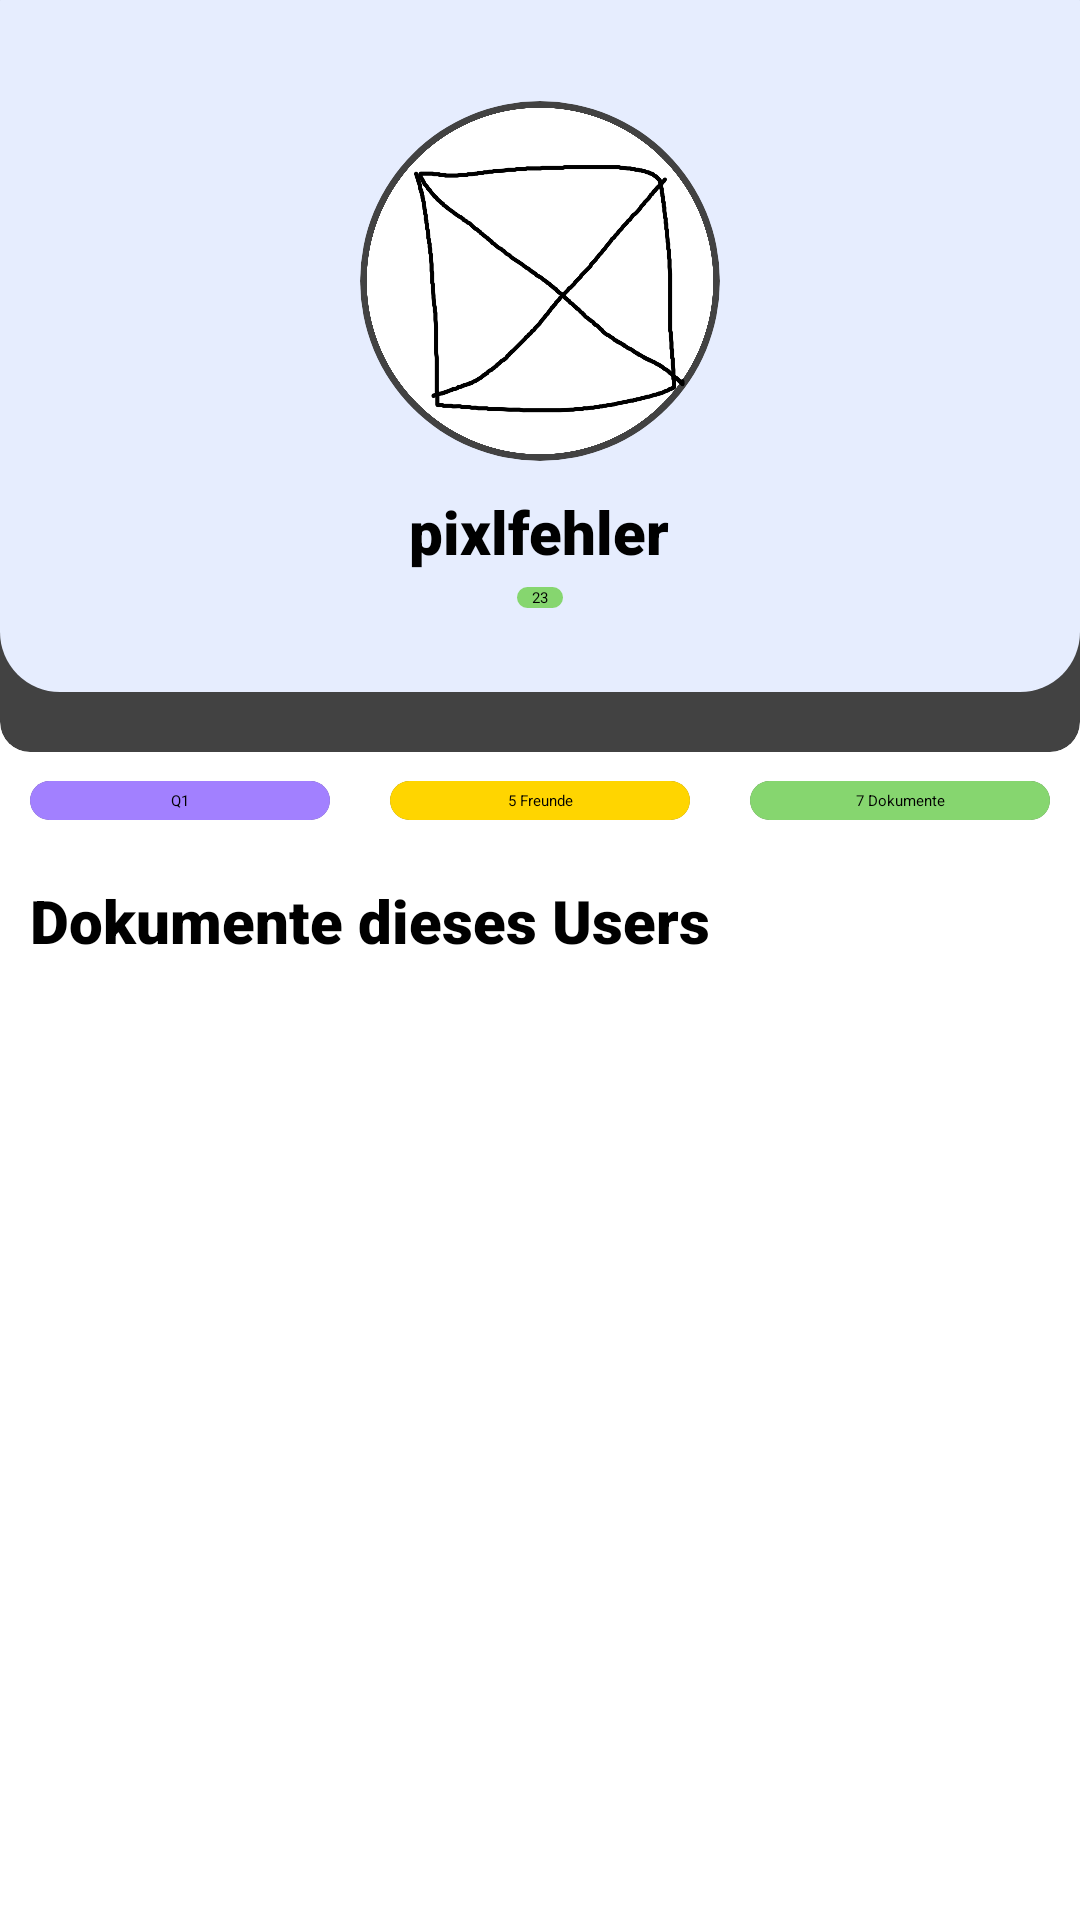

Android layout source for this screen:
<!-- AndroidManifest.xml: application theme Theme.StudyShare -->
<!-- res/layout/fragment_user_detail.xml -->
<?xml version="1.0" encoding="utf-8"?>
<androidx.constraintlayout.widget.ConstraintLayout xmlns:android="http://schemas.android.com/apk/res/android"
    xmlns:app="http://schemas.android.com/apk/res-auto"
    xmlns:tools="http://schemas.android.com/tools"
    android:layout_width="match_parent"
    android:layout_height="match_parent"
    tools:context=".ui.accountFragment">


    <androidx.cardview.widget.CardView
        android:id="@+id/progressCV"
        android:layout_width="match_parent"
        android:layout_height="270dp"
        app:cardCornerRadius="10dp"
        app:cardElevation="10dp"
        app:layout_constraintStart_toStartOf="parent"
        app:layout_constraintTop_toTopOf="parent"
        android:layout_marginTop="-20dp">

        <androidx.constraintlayout.widget.ConstraintLayout
            android:layout_width="match_parent"
            android:layout_height="match_parent">

            <ProgressBar
                android:id="@+id/progressBar3"
                style="?android:attr/progressBarStyleHorizontal"
                android:layout_width="0dp"
                android:layout_height="0dp"
                android:scaleY="80"
                android:progress="40"
                app:layout_constraintBottom_toBottomOf="parent"
                app:layout_constraintEnd_toEndOf="parent"
                app:layout_constraintStart_toStartOf="parent"
                app:layout_constraintTop_toTopOf="parent" />

        </androidx.constraintlayout.widget.ConstraintLayout>
    </androidx.cardview.widget.CardView>

    <androidx.cardview.widget.CardView
        android:id="@+id/profileBanner"
        android:layout_width="match_parent"
        android:layout_height="250dp"
        android:layout_marginTop="-20dp"
        app:cardCornerRadius="20dp"
        app:cardElevation="10dp"
        app:layout_constraintStart_toStartOf="parent"
        app:layout_constraintTop_toTopOf="parent">

        <androidx.constraintlayout.widget.ConstraintLayout
            android:layout_width="match_parent"
            android:layout_height="match_parent"
            android:background="@color/secondary">

            <LinearLayout
                android:layout_width="wrap_content"
                android:layout_height="wrap_content"
                android:orientation="vertical"
                tools:layout_editor_absoluteY="19dp"
                app:layout_constraintTop_toTopOf="parent"
                app:layout_constraintBottom_toBottomOf="parent"
                app:layout_constraintLeft_toLeftOf="parent"
                app:layout_constraintRight_toRightOf="parent"
                android:layout_marginTop="20dp"
                android:clipToPadding="false"
                android:gravity="center">

                <androidx.cardview.widget.CardView
                    android:layout_width="120dp"
                    android:layout_height="120dp"
                    app:cardCornerRadius="60dp"
                    app:cardElevation="10dp"
                    android:layout_margin="10dp">

                    <ImageView
                        android:id="@+id/profilePicIV"
                        android:layout_width="wrap_content"
                        android:layout_height="wrap_content"
                        android:scaleType="centerCrop"
                        android:src="@drawable/logo_placeholder" />
                </androidx.cardview.widget.CardView>

                <TextView
                    android:id="@+id/usernameTV"
                    android:layout_width="wrap_content"
                    android:layout_height="wrap_content"
                    android:fontFamily="sans-serif-black"
                    android:gravity="center"
                    android:text="pixlfehler"
                    android:textSize="20sp" />

                <TextView
                    android:id="@+id/levelTV"
                    android:layout_width="wrap_content"
                    android:layout_height="wrap_content"
                    android:gravity="center"
                    android:text="23"
                    android:background="@drawable/fach_background"
                    android:paddingHorizontal="5dp"
                    android:layout_margin="5dp"/>
            </LinearLayout>

        </androidx.constraintlayout.widget.ConstraintLayout>
    </androidx.cardview.widget.CardView>

    <LinearLayout
        android:id="@+id/linearLayout"
        android:layout_width="match_parent"
        android:layout_height="wrap_content"
        android:orientation="horizontal"
        app:layout_constraintStart_toStartOf="parent"
        app:layout_constraintTop_toBottomOf="@+id/progressCV">

        <androidx.cardview.widget.CardView
            android:layout_width="0dp"
            android:layout_height="wrap_content"
            android:layout_margin="10dp"
            android:layout_weight="1"
            app:cardCornerRadius="15dp">

            <TextView
                android:id="@+id/stufe"
                android:layout_width="match_parent"
                android:layout_height="wrap_content"
                android:background="@color/dark_purple"
                android:gravity="center"
                android:padding="3dp"
                android:text="Q1" />
        </androidx.cardview.widget.CardView>

        <androidx.cardview.widget.CardView
            android:layout_width="0dp"
            android:layout_height="wrap_content"
            android:layout_margin="10dp"
            android:layout_weight="1"
            android:elevation="0dp"
            app:cardCornerRadius="15dp">

            <TextView
                android:id="@+id/friendCount"
                android:layout_width="match_parent"
                android:layout_height="wrap_content"
                android:background="@color/higher_classes_yellow"
                android:gravity="center"
                android:padding="3dp"
                android:text="5 Freunde" />
        </androidx.cardview.widget.CardView>

        <androidx.cardview.widget.CardView
            android:layout_width="0dp"
            android:layout_height="wrap_content"
            android:layout_margin="10dp"
            android:layout_weight="1"
            app:cardCornerRadius="15dp">

            <TextView
                android:id="@+id/docCount"
                android:layout_width="match_parent"
                android:layout_height="wrap_content"
                android:background="@color/biology_green"
                android:gravity="center"
                android:padding="3dp"
                android:text="7 Dokumente" />
        </androidx.cardview.widget.CardView>

    </LinearLayout>

    <TextView
        android:id="@+id/textView11"
        android:layout_width="wrap_content"
        android:layout_height="wrap_content"
        android:layout_margin="10dp"
        android:fontFamily="sans-serif-black"
        android:text="Dokumente dieses Users"
        android:textSize="20sp"
        app:layout_constraintStart_toStartOf="parent"
        app:layout_constraintTop_toBottomOf="@+id/linearLayout" />

    <androidx.recyclerview.widget.RecyclerView
        android:id="@+id/dokumentRV"
        android:layout_width="match_parent"
        android:layout_height="0dp"
        app:layout_constraintBottom_toBottomOf="parent"
        app:layout_constraintStart_toStartOf="parent"
        app:layout_constraintTop_toBottomOf="@+id/textView11" />

</androidx.constraintlayout.widget.ConstraintLayout>
<!-- resources referenced by this layout -->
<resources>
  <color name="biology_green">#86D66F</color>
  <color name="dark_purple">#A280FF</color>
  <color name="higher_classes_yellow">#FFD500</color>
  <color name="secondary">#E6EDFE</color>
  <!-- drawable fach_background (drawable) -->
  <?xml version="1.0" encoding="utf-8"?>
  <shape xmlns:android="http://schemas.android.com/apk/res/android">
      <solid android:color="@color/biology_green"/>
      <corners android:radius="8dp"/>
  
  </shape>
  <!-- drawable logo_placeholder: png bitmap (drawable, 254345 bytes) -->
</resources>
